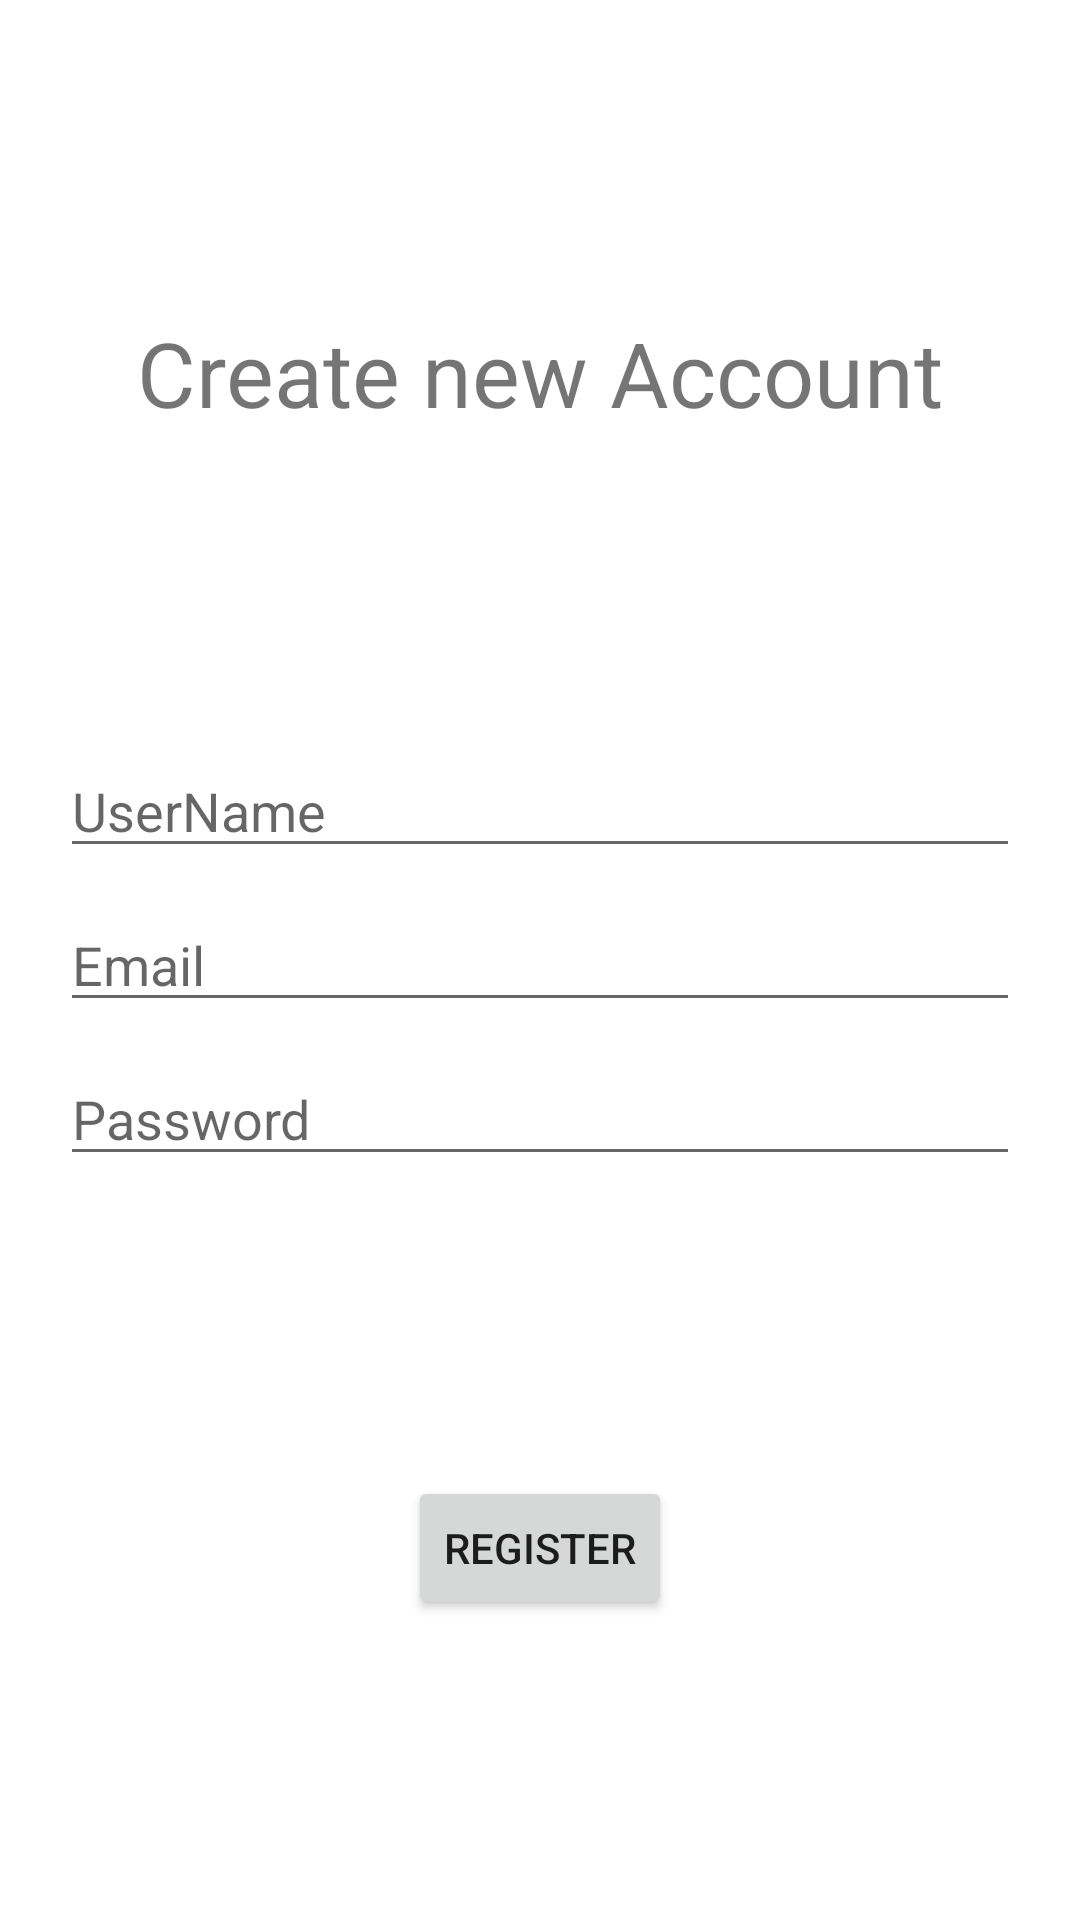

This screen was rendered from an Android layout file. Write that file and the resources it references.
<!-- AndroidManifest.xml: application theme Theme.Practical -->
<!-- res/layout/activity_register.xml -->
<?xml version="1.0" encoding="utf-8"?>
<androidx.constraintlayout.widget.ConstraintLayout xmlns:android="http://schemas.android.com/apk/res/android"
    xmlns:app="http://schemas.android.com/apk/res-auto"
    xmlns:tools="http://schemas.android.com/tools"
    android:layout_width="match_parent"
    android:layout_height="match_parent"
    tools:context=".RegisterActivity">

    <LinearLayout
        android:id="@+id/linearLayout"
        android:layout_width="match_parent"
        android:layout_height="wrap_content"
        android:orientation="vertical"
        android:layout_margin="20dp"
        app:layout_constraintBottom_toBottomOf="parent"
        app:layout_constraintTop_toTopOf="parent">

        <EditText
            android:id="@+id/userName"
            android:layout_width="match_parent"
            android:layout_height="wrap_content"
            android:ems="10"
            android:hint="UserName"
            android:inputType="textPersonName" />

        <EditText
            android:id="@+id/userEmail"
            android:layout_width="match_parent"
            android:layout_height="wrap_content"
            android:ems="10"
            android:hint="Email"
            android:layout_marginTop="10dp"
            android:inputType="textEmailAddress" />

        <EditText
            android:id="@+id/userPassword"
            android:layout_width="match_parent"
            android:layout_height="wrap_content"
            android:ems="10"
            android:hint="Password"
            android:layout_marginTop="10dp"
            android:inputType="textPassword"/>
    </LinearLayout>

    <Button
        android:id="@+id/registerButton"
        android:layout_width="wrap_content"
        android:layout_height="wrap_content"
        android:text="Register"
        app:layout_constraintBottom_toBottomOf="parent"
        app:layout_constraintEnd_toEndOf="parent"
        app:layout_constraintStart_toStartOf="parent"
        app:layout_constraintTop_toBottomOf="@+id/linearLayout" />

    <TextView
        android:id="@+id/textView2"
        android:layout_width="wrap_content"
        android:layout_height="wrap_content"
        android:text="Create new Account"
        android:textSize="30dp"
        app:layout_constraintBottom_toTopOf="@+id/linearLayout"
        app:layout_constraintEnd_toEndOf="parent"
        app:layout_constraintStart_toStartOf="parent"
        app:layout_constraintTop_toTopOf="parent" />
</androidx.constraintlayout.widget.ConstraintLayout>
<!-- resources referenced by this layout -->
<resources>
  <style name="Theme.Practical" parent="Theme.MaterialComponents.DayNight.NoActionBar">
          
          <item name="colorPrimary">@color/purple_500</item>
          <item name="colorPrimaryVariant">@color/purple_700</item>
          <item name="colorOnPrimary">@color/white</item>
          
          <item name="colorSecondary">@color/teal_200</item>
          <item name="colorSecondaryVariant">@color/teal_700</item>
          <item name="colorOnSecondary">@color/black</item>
          
          <item name="android:statusBarColor" tools:targetApi="l">?attr/colorPrimaryVariant</item>
          
      </style>
  <color name="purple_500">#00A3A2</color>
  <color name="purple_700">#FF018786</color>
  <color name="white">#FFFFFFFF</color>
  <color name="teal_200">#00A3A2</color>
  <color name="teal_700">#FF018786</color>
  <color name="black">#434343</color>
</resources>
